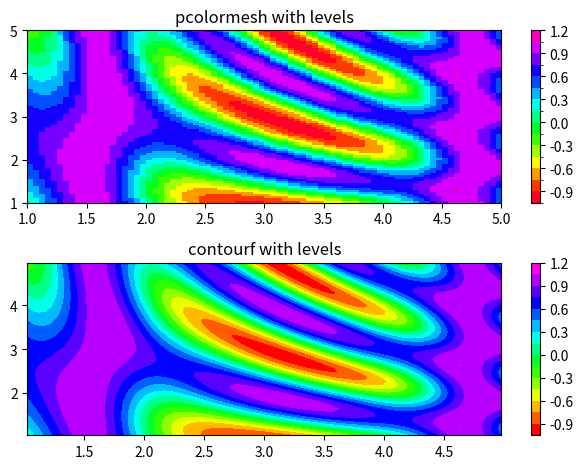

Write Python code to recreate this figure.
import matplotlib
import matplotlib.pyplot as plt
from matplotlib.colors import BoundaryNorm
from matplotlib.ticker import MaxNLocator
import numpy as np


# make these smaller to increase the resolution
dx, dy = 0.05, 0.05

# generate 2 2d grids for the x & y bounds
y, x = np.mgrid[slice(1, 5 + dy, dy),
                slice(1, 5 + dx, dx)]

z = np.sin(x)**10 + np.cos(10 + y*x) * np.cos(x)

# x and y are bounds, so z should be the value *inside* those bounds.
# Therefore, remove the last value from the z array.
z = z[:-1, :-1]
levels = MaxNLocator(nbins=15).tick_values(z.min(), z.max())


# pick the desired colormap, sensible levels, and define a normalization
# instance which takes data values and translates those into levels.
cmap = plt.get_cmap('gist_rainbow')
norm = BoundaryNorm(levels, ncolors=cmap.N, clip=True)

fig, (ax0, ax1) = plt.subplots(nrows=2)

im = ax0.pcolormesh(x, y, z, cmap=cmap, norm=norm)
fig.colorbar(im, ax=ax0)
ax0.set_title('pcolormesh with levels')


# contours are *point* based plots, so convert our bound into point
# centers
cf = ax1.contourf(x[:-1, :-1] + dx/2.,
                  y[:-1, :-1] + dy/2., z, levels=levels,
                  cmap=cmap)
fig.colorbar(cf, ax=ax1)
ax1.set_title('contourf with levels')

# adjust spacing between subplots so `ax1` title and `ax0` tick labels
# don't overlap
fig.tight_layout()

plt.show()